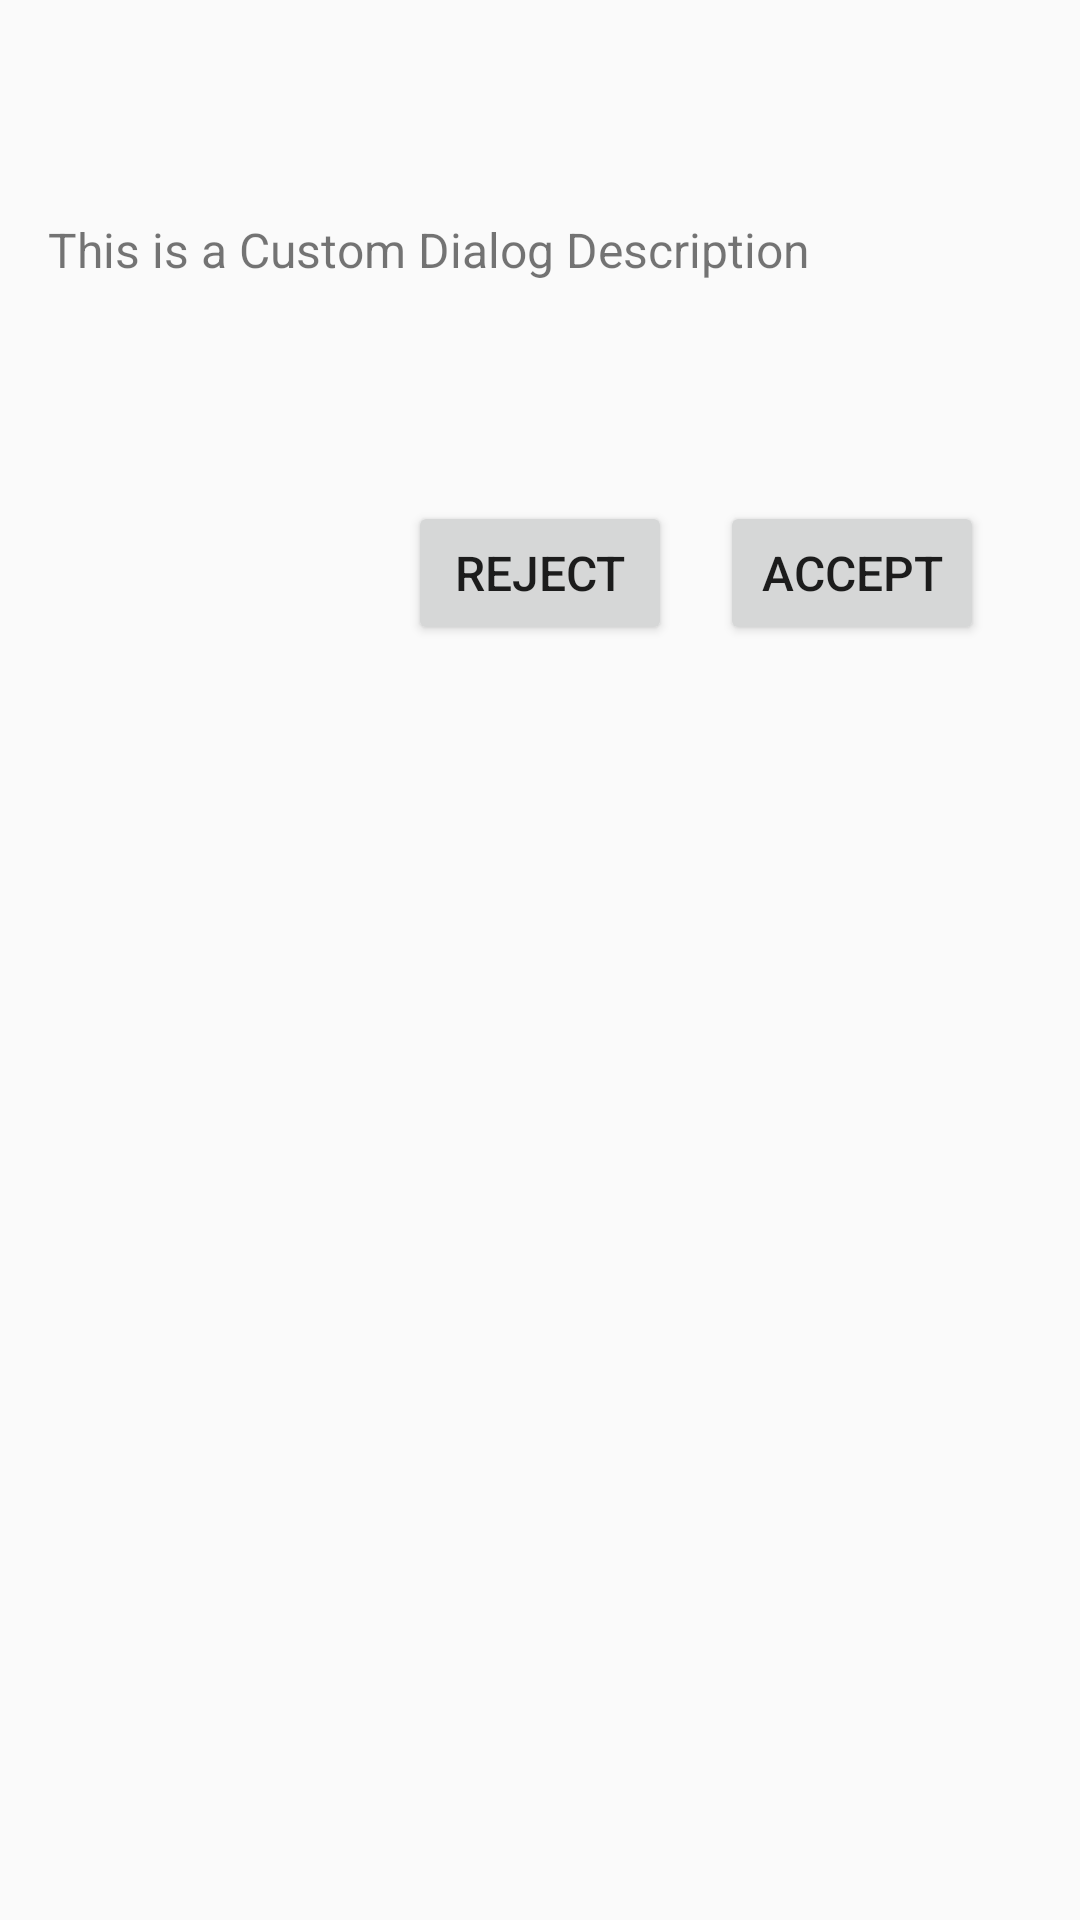

Reconstruct the res/layout file that produces this screen, plus the resources it refers to.
<!-- AndroidManifest.xml: application theme AppTheme -->
<!-- res/layout/layout_dialog.xml -->
<?xml version="1.0" encoding="utf-8"?>
<RelativeLayout xmlns:android="http://schemas.android.com/apk/res/android"
    xmlns:tools="http://schemas.android.com/tools"
    android:id="@+id/layoutDialogContainer"
    android:layout_width="match_parent"
    android:padding="16dp"
    android:layout_height="match_parent">

    <TextView
        android:id="@+id/title"
        android:layout_width="wrap_content"
        android:layout_height="wrap_content"
        android:layout_alignParentStart="true"
        android:layout_marginTop="16dp"
        android:ellipsize="end"
        android:maxLines="2"
        android:textSize="18sp"
        android:textStyle="bold"
        tools:text="This is a Custom Dialog Title" />

    <TextView
        android:id="@+id/description"
        android:layout_width="wrap_content"
        android:layout_height="wrap_content"
        android:layout_below="@+id/title"
        android:layout_alignParentStart="true"
        android:layout_marginTop="16dp"
        android:ellipsize="end"
        android:gravity="start"
        android:lines="4"
        android:text="This is a Custom Dialog Description"
        android:textSize="16sp"
        android:textStyle="normal" />

    <Button
        android:id="@+id/accept"
        android:layout_width="wrap_content"
        android:layout_height="48dp"
        android:layout_below="@+id/description"
        android:layout_alignParentEnd="true"
        android:layout_marginTop="16dp"
        android:layout_marginEnd="16dp"
        android:ellipsize="end"
        android:gravity="center"
        android:lines="4"
        android:text="ACCEPT"
        android:textSize="16sp"
        android:textStyle="normal" />

    <Button
        android:id="@+id/reject"
        android:layout_width="wrap_content"
        android:layout_height="48dp"
        android:layout_below="@+id/description"
        android:layout_marginTop="16dp"
        android:layout_marginEnd="16dp"
        android:layout_toStartOf="@+id/accept"
        android:ellipsize="end"
        android:gravity="center"
        android:lines="4"
        android:text="REJECT"
        android:textSize="16sp"
        android:textStyle="normal" />
</RelativeLayout>
<!-- resources referenced by this layout -->
<resources>
  <style name="AppTheme" parent="Theme.AppCompat.Light.DarkActionBar">
          
          <item name="colorPrimary">@color/colorPrimary</item>
          <item name="colorPrimaryDark">@color/colorPrimaryDark</item>
          <item name="colorAccent">@color/colorAccent</item>
      </style>
  <color name="colorPrimary">#FF04D8C4</color>
  <color name="colorPrimaryDark">#FF009688</color>
  <color name="colorAccent">#03DAC5</color>
</resources>
